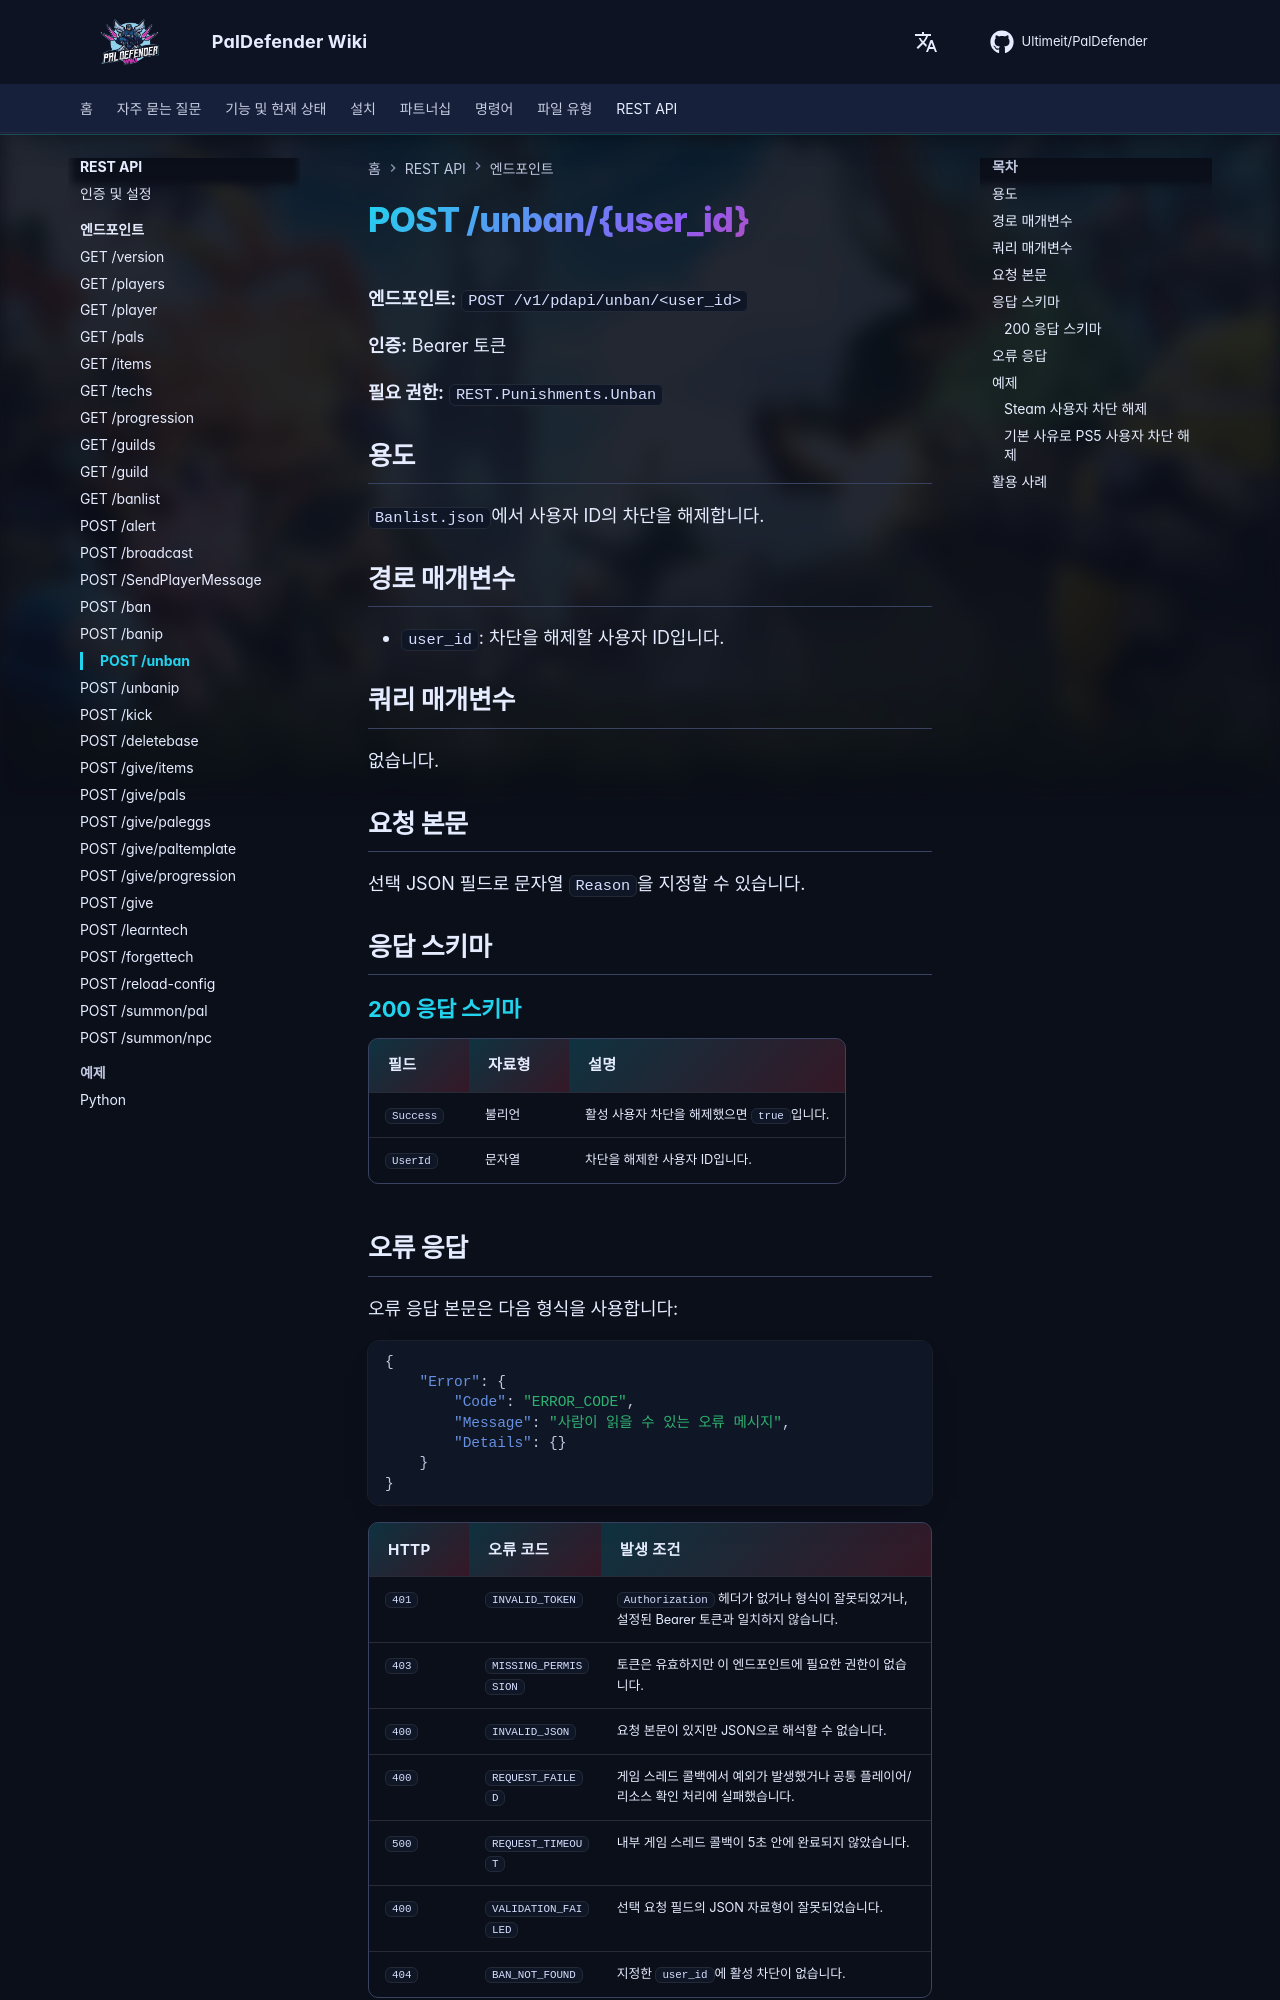

repository: Ultimeit/PalDefender · page: ko/RESTAPI/Endpoints/unban/index.html · generator: mkdocs

# POST /unban/{user_id}



**엔드포인트:** `POST /v1/pdapi/unban/<user_id>`

**인증:** Bearer 토큰

**필요 권한:** `REST.Punishments.Unban`

## 용도

`Banlist.json`에서 사용자 ID의 차단을 해제합니다.

## 경로 매개변수

- `user_id`: 차단을 해제할 사용자 ID입니다.

## 쿼리 매개변수

없습니다.

## 요청 본문

선택 JSON 필드로 문자열 `Reason`을 지정할 수 있습니다.

## 응답 스키마

--8<-- "_snippets/ko/restapi/schemas/unban.md"
